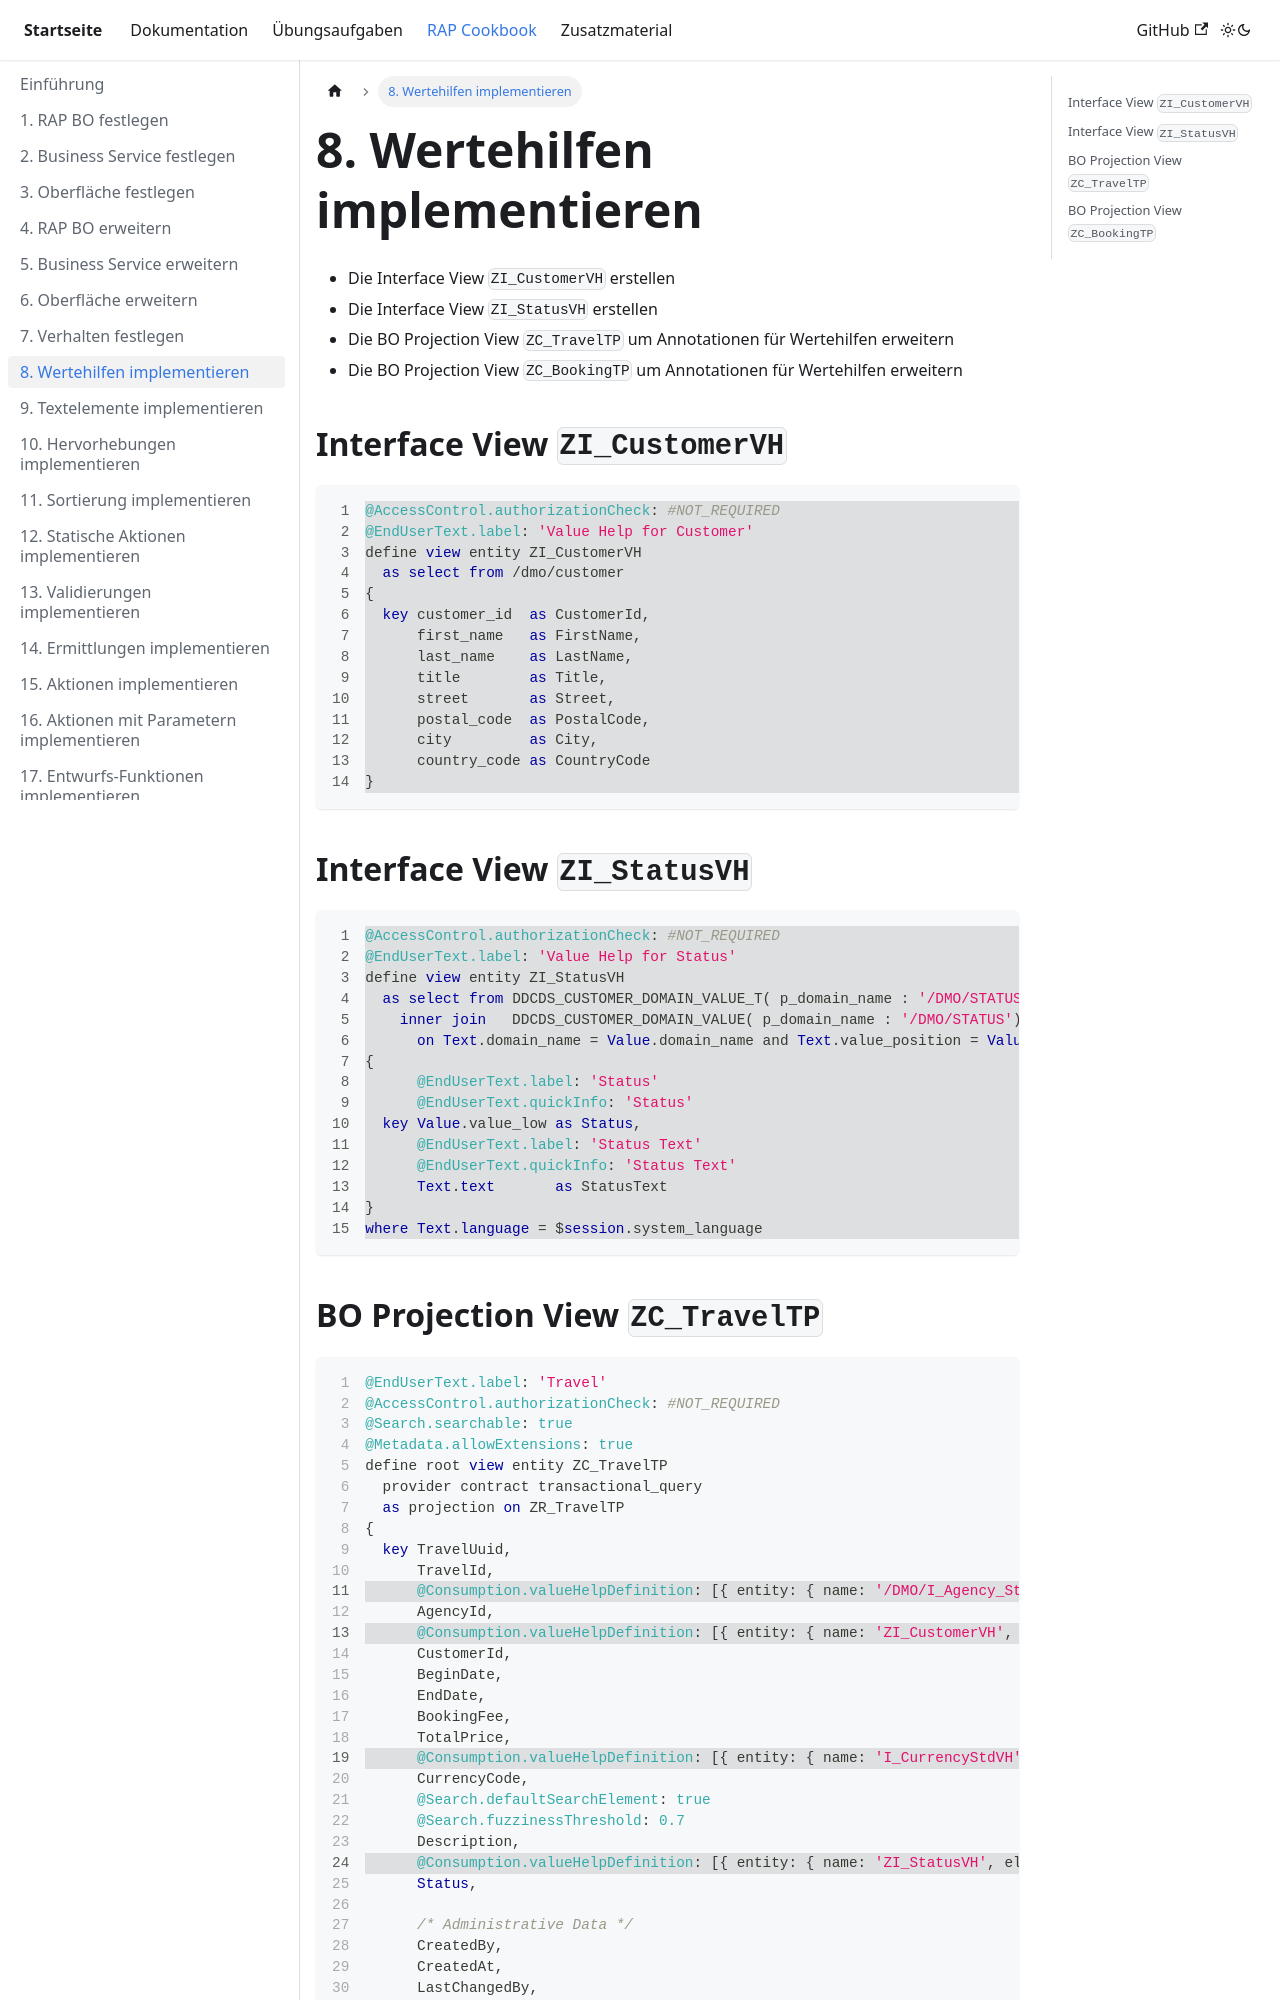

repository: appenmaier/s4hana · page: rap-cookbook/implement-value-helps/index.html · generator: docusaurus

---
title: 8. Wertehilfen implementieren
description: ""
sidebar_position: 80
---

- Die Interface View `ZI_CustomerVH` erstellen
- Die Interface View `ZI_StatusVH` erstellen
- Die BO Projection View `ZC_TravelTP` um Annotationen für Wertehilfen erweitern
- Die BO Projection View `ZC_BookingTP` um Annotationen für Wertehilfen erweitern

## Interface View `ZI_CustomerVH`

```sql showLineNumbers
//highlight-start
@AccessControl.authorizationCheck: #NOT_REQUIRED
@EndUserText.label: 'Value Help for Customer'
define view entity ZI_CustomerVH
  as select from /dmo/customer
{
  key customer_id  as CustomerId,
      first_name   as FirstName,
      last_name    as LastName,
      title        as Title,
      street       as Street,
      postal_code  as PostalCode,
      city         as City,
      country_code as CountryCode
}
//highlight-end
```

## Interface View `ZI_StatusVH`

```sql showLineNumbers
//highlight-start
@AccessControl.authorizationCheck: #NOT_REQUIRED
@EndUserText.label: 'Value Help for Status'
define view entity ZI_StatusVH
  as select from DDCDS_CUSTOMER_DOMAIN_VALUE_T( p_domain_name : '/DMO/STATUS') as Text
    inner join   DDCDS_CUSTOMER_DOMAIN_VALUE( p_domain_name : '/DMO/STATUS') as Value
      on Text.domain_name = Value.domain_name and Text.value_position = Value.value_position
{
      @EndUserText.label: 'Status'
      @EndUserText.quickInfo: 'Status'
  key Value.value_low as Status,
      @EndUserText.label: 'Status Text'
      @EndUserText.quickInfo: 'Status Text'
      Text.text       as StatusText
}
where Text.language = $session.system_language
//highlight-end
```
